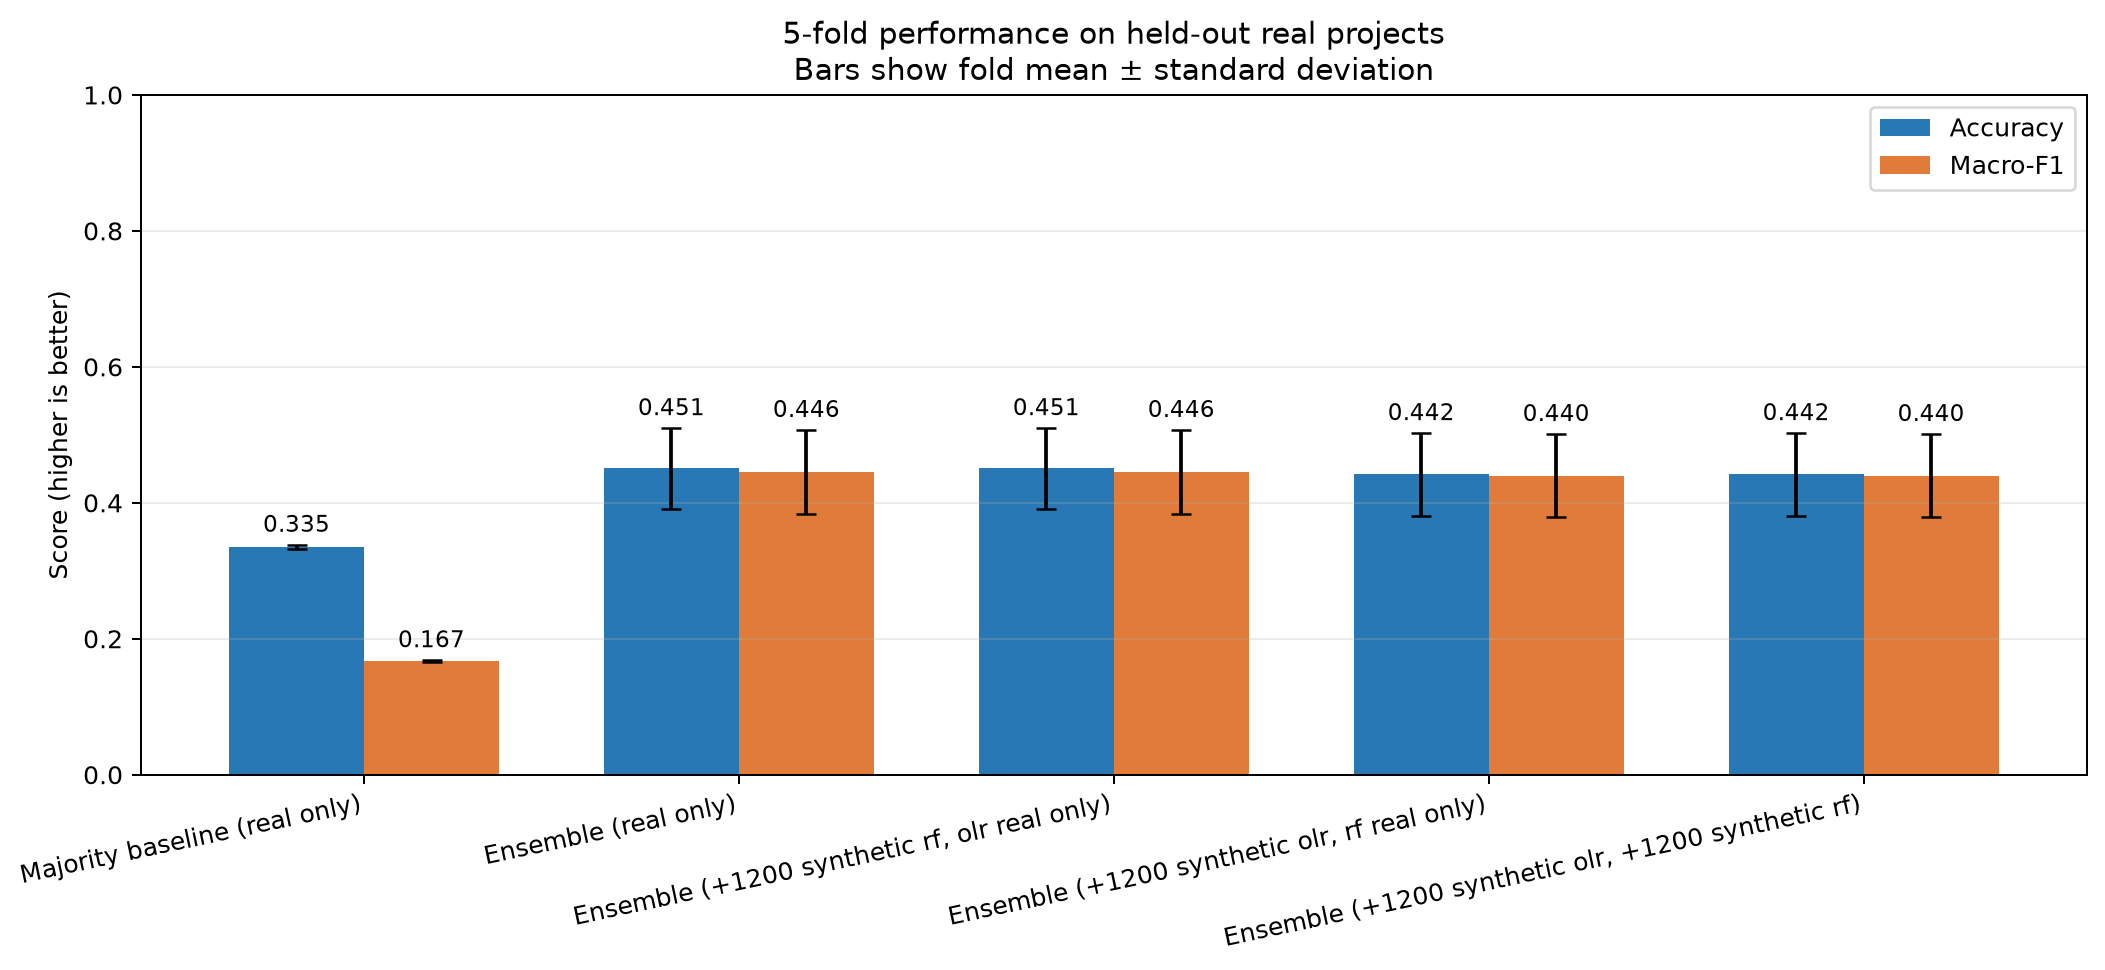

The data file committed next to this chart (first rows):
model, pooled_test_accuracy, fold_accuracy_mean, fold_accuracy_std, pooled_macro_f1, fold_macro_f1_mean, fold_macro_f1_std, balanced_accuracy, ordinal_mae, severe_error_rate
Majority baseline (real only), 0.3348, 0.3348, 0.003388, 0.1672, 0.1672, 0.001263, 0.3333, 1.0, 0.3348
Ensemble (real only), 0.4509, 0.4506, 0.05926, 0.4492, 0.4455, 0.06165, 0.4506, 0.7545, 0.2054
Ensemble (+1200 synthetic rf, olr real o…, 0.4509, 0.4506, 0.05926, 0.4492, 0.4455, 0.06165, 0.4506, 0.7545, 0.2054
Ensemble (+1200 synthetic olr, rf real o…, 0.442, 0.4416, 0.061, 0.441, 0.4401, 0.06114, 0.4417, 0.7634, 0.2054
Ensemble (+1200 synthetic olr, +1200 syn…, 0.442, 0.4416, 0.061, 0.441, 0.4401, 0.06114, 0.4417, 0.7634, 0.2054
